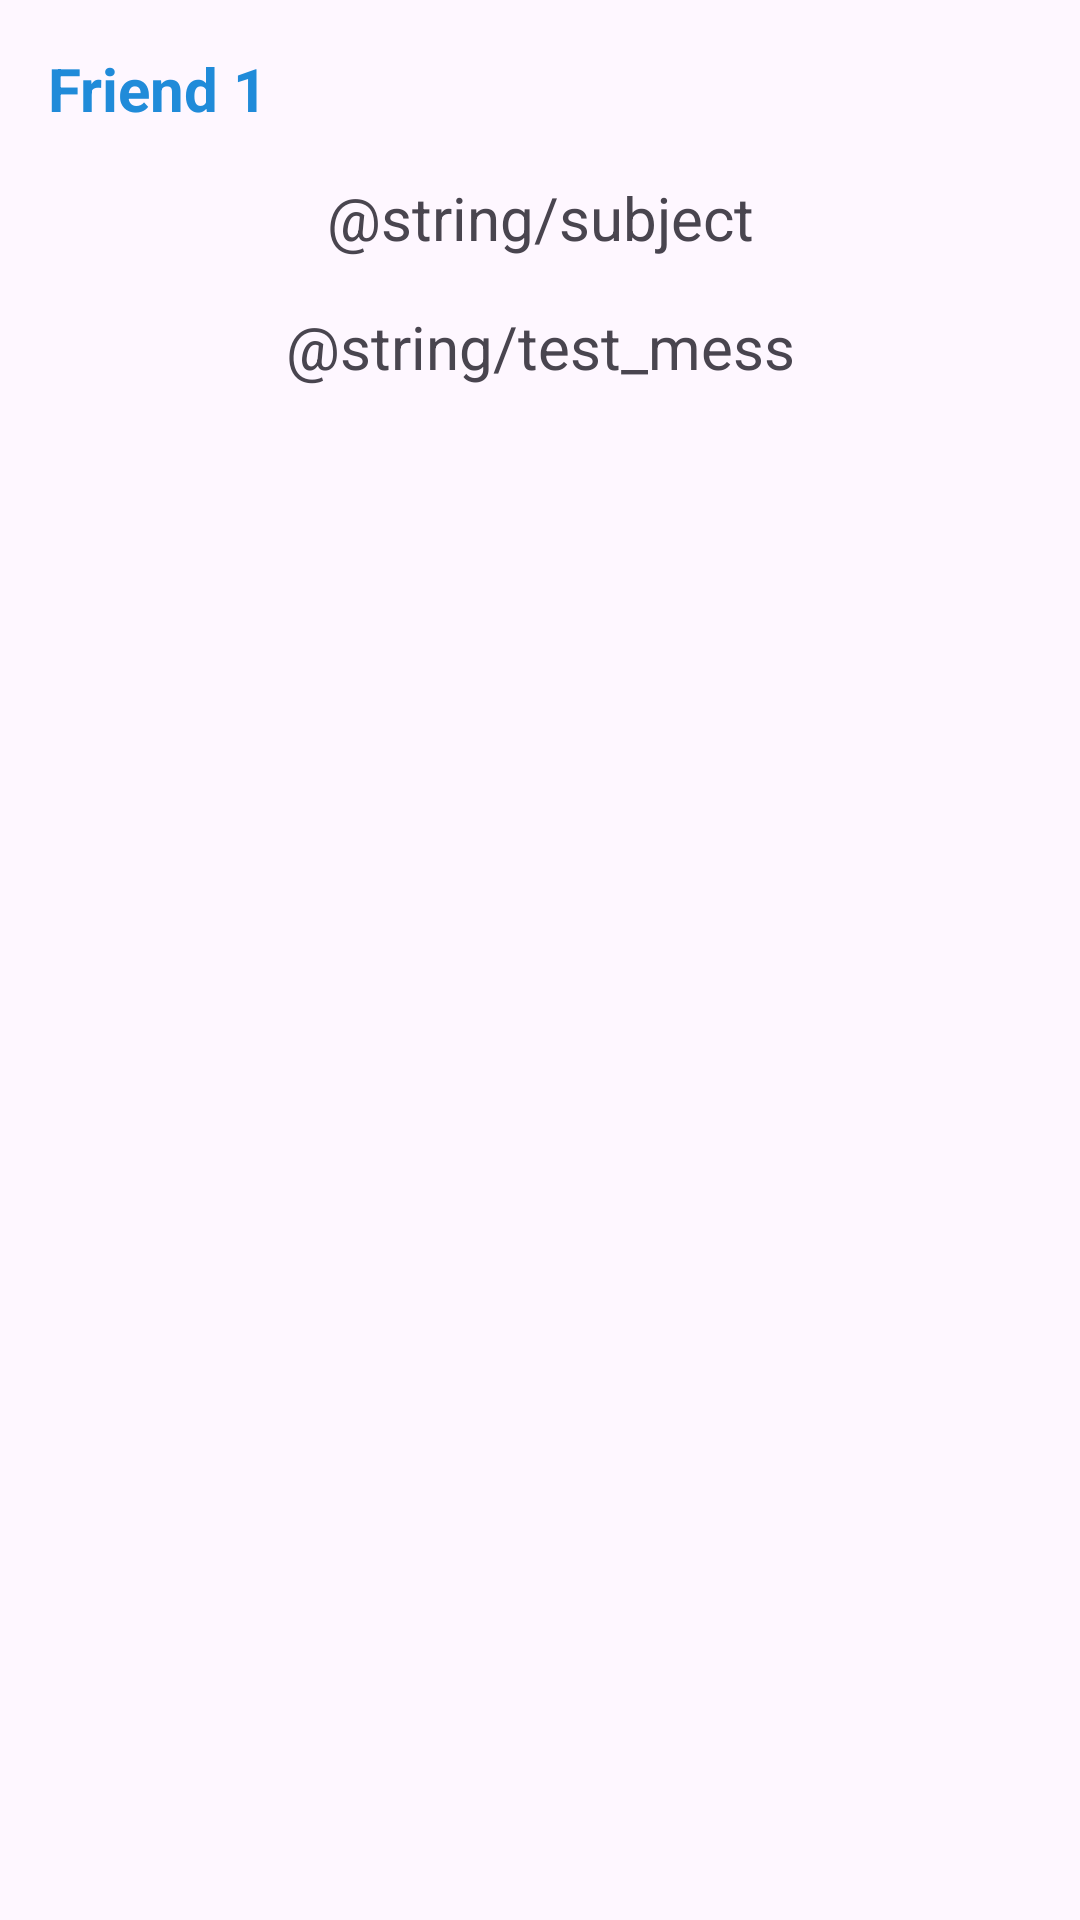

The Android layout XML behind this screen, and the referenced resources:
<!-- AndroidManifest.xml: application theme Theme.Ambience_V2 -->
<!-- res/layout/m_op_menu.xml -->
<?xml version="1.0" encoding="utf-8"?>
<androidx.constraintlayout.widget.ConstraintLayout xmlns:android="http://schemas.android.com/apk/res/android"
    android:layout_width="match_parent"
    android:layout_height="match_parent"
    xmlns:app="http://schemas.android.com/apk/res-auto">

    
    <TextView
        android:id="@+id/textViewUser456"
        android:layout_width="wrap_content"
        android:layout_height="wrap_content"
        android:text="@string/friend_1"
        android:textSize="20sp"
        android:textColor="@color/logo"
        android:textStyle="bold"
        app:layout_constraintStart_toStartOf="parent"
        app:layout_constraintTop_toTopOf="parent"
        android:layout_marginStart="16dp"
        android:layout_marginTop="16dp"/>


    
    <TextView
        android:id="@+id/textViewSubject"
        android:layout_width="wrap_content"
        android:layout_height="wrap_content"
        android:text="@string/subject"
        android:textSize="20sp"
        app:layout_constraintStart_toStartOf="parent"
        app:layout_constraintEnd_toEndOf="parent"
        app:layout_constraintHorizontal_bias="0.5"
        app:layout_constraintTop_toBottomOf="@id/textViewUser456"
        android:layout_marginTop="16dp"/>

    
    <TextView
        android:id="@+id/textViewMessageBody"
        android:layout_width="wrap_content"
        android:layout_height="wrap_content"
        android:text="@string/test_mess"
        android:textSize="20sp"
        app:layout_constraintStart_toStartOf="parent"
        app:layout_constraintEnd_toEndOf="parent"
        app:layout_constraintHorizontal_bias="0.5"
        app:layout_constraintTop_toBottomOf="@id/textViewSubject"
        android:layout_marginTop="16dp"/>
</androidx.constraintlayout.widget.ConstraintLayout>
<!-- resources referenced by this layout -->
<resources>
  <color name="logo">#208bd9</color>
  <string name="friend_1">Friend 1</string>
  <style name="Theme.Ambience_V2" parent="Base.Theme.Ambience_V2" />
  <style name="Base.Theme.Ambience_V2" parent="Theme.Material3.DayNight.NoActionBar">
          
          
      </style>
</resources>
